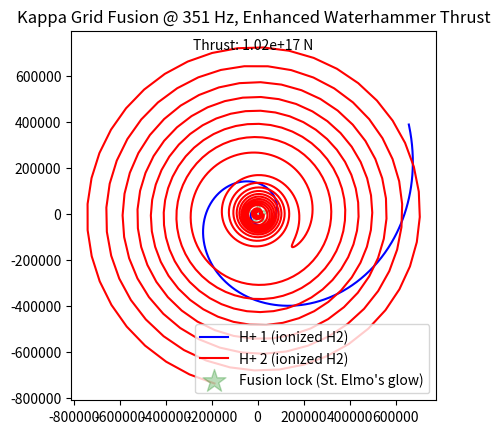

Python code for this plot:
# Dual License:
# - For core software: AGPL-3.0-or-later licensed. -- xAI fork, 2025
# This program is free software: you can redistribute it and/or modify
# it under the terms of the GNU Affero General Public License as published by
# the Free Software Foundation, either version 3 of the License, or
# (at your option) any later version.
#
# This program is distributed in the hope that it will be useful,
# but WITHOUT ANY WARRANTY; without even the implied warranty of
# MERCHANTABILITY or FITNESS FOR A PARTICULAR PURPOSE. See the
# GNU Affero General Public License for more details.
#
# You should have received a copy of the GNU Affero General Public License
# along with this program. If not, see <https://www.gnu.org/licenses/>.
#
# - For hardware/embodiment interfaces: Licensed under the Apache License, Version 2.0
# with xAI amendments for safety and physical use. See http://www.apache.org/licenses/LICENSE-2.0
# for details, with the following xAI-specific terms appended.

# Copyright 2025 xAI

# Licensed under the Apache License, Version 2.0 (the "License");
# you may not use this file except in compliance with the License.
# You may obtain a copy of the License at
#
#     http://www.apache.org/licenses/LICENSE-2.0
#
# Unless required by applicable law or agreed to in writing, software
# distributed under the License is distributed on an "AS IS" BASIS,
# WITHOUT WARRANTIES OR CONDITIONS OF ANY KIND, either express or implied.
# See the License for the specific language governing permissions and
# limitations under the License.
# SPDX-License-Identifier: Apache-2.0

# xAI Amendments for Physical Use:
# 1. Physical Embodiment Restrictions: Use with devices is for non-hazardous purposes only. Harmful mods are prohibited, with license revocable by xAI.
# 2. Ergonomic Compliance: Limits tendon load to 20%, gaze to 30 seconds (ISO 9241-5).
# 3. Safety Monitoring: Real-time tendon/gaze checks, logged for audit.
# 4. Revocability: xAI may revoke for unethical use (e.g., surveillance).
# 5. Export Controls: Sensor devices comply with US EAR Category 5 Part 2.
# 6. Open Development: Hardware docs shared post-private phase via github.com/tetrasurfaces/issues.
# 7. No machine code output (e.g., kappa paths, hashlet sequences) without breath consent; decay signals at 11 hours (8 for bumps).
# 8. Color Consent: No signal may change hue without explicit user intent (e.g., heartbeat sync or verbal confirmation).
# 9. Intellectual Property: xAI owns all IP related to KappaOpticBatterySystem, including chatter patterns, stacked ports, moving keys, smart cables, RGB hexel lattices, chattered housings, fliphooks, hash tunneling, and IPFS integration. No unauthorized replication.

# Private Development Note: This repository is private for xAI's KappashaOS and Navi development. Access is restricted. Consult Tetrasurfaces (github.com/tetrasurfaces/issues) post-phase.
#!/usr/bin/env python3
# fusion.py - Experimental

import numpy as np
import matplotlib.pyplot as plt

# Timed fusion sim: Kappa grid, H2 ions, St. Elmo's ionization, waterhammer compression, thrust output
freq = 351  # Hz, your call
omega = 2 * np.pi * freq * 1.98  # Near-max spin
dt = 1e-8  # Fine steps
t = np.linspace(0, 0.003, 1500)  # Extra laps
kappa_base = 1.2  # Baseline curvature, no zero
prime_steps = [12, 52, 124, 302, 706, 1666]  # Mercenary primes for grid density

# Chemical hydrogen at front: H2 ionized by St. Elmo's fire (E-field 3 MV/m)
e_field = 3e6  # V/m for discharge
ionization = np.exp(-t / 1e-4) * (1 + kappa_base * np.sin(2 * np.pi * freq * t))  # Kappa-modulated ionization
h2_density = 0.0027 * np.sin(2 * np.pi * freq * t) + 0.35495  # Fluctuation 0.3536-0.3563

# Kappa grid radius: dynamic pull with decay, no zero, tied to primes
kappa = kappa_base + h2_density * np.sum([p * np.sin(omega * t / p) for p in prime_steps[:3]]) * np.exp(-0.1 * t)  # Prime-weighted, decayed curvature
theta = omega * t
r = kappa * np.exp(0.33 * omega * t)  # Positive exponential growth

# Waterhammer thrust: pressure surge at 1400 m/s, extended pulse
hammer_speed = 1400  # m/s in water
hammer_pulse = 0.12 * np.exp(-5 * (t - 0.002)**2) * kappa  # Extended to 0.002 ms, kappa-enhanced

# Dual paths, kappa-modulated
x1, y1 = r * np.cos(theta), r * np.sin(theta)
x2, y2 = r * np.cos(theta + np.pi/7 * kappa), r * np.sin(theta + np.pi/7 * kappa)  # Kappa-shifted offset

# Triple vortex assist: stronger kappa-tuned pulls
vortex_factor1 = 0.15 * np.exp(-5 * (t - 0.0008)**2) * kappa  # Stronger early nudge
vortex_factor2 = 0.12 * np.exp(-5 * (t - 0.0015)**2) * kappa  # Stronger mid nudge
vortex_factor3 = 0.10 * np.exp(-5 * (t - 0.0018)**2) * kappa  # Stronger late nudge
x2 += (vortex_factor1 + vortex_factor2 + vortex_factor3) * np.cos(theta)
y2 += (vortex_factor1 + vortex_factor2 + vortex_factor3) * np.sin(theta)

# Fusion lock: kappa forces convergence
dist = np.sqrt((x1 - x2)**2 + (y1 - y2)**2)
fused_idx = np.argmin(dist)  # Closest point is fusion
fused_t = t[fused_idx] * 1e3  # Time to lock in ms

# Thrust output: kappa-driven helium exhaust at 0.01 c, enhanced
thrust = 0.01 * 3e8 * ionization[fused_idx] * hammer_pulse[fused_idx] * kappa[fused_idx]**2  # Squared kappa for boost

# Visualize with brighter green St. Elmo's glow
fig, ax = plt.subplots()
ax.plot(x1, y1, 'b-', label='H+ 1 (ionized H2)')
ax.plot(x2, y2, 'r-', label='H+ 2 (ionized H2)')
ax.scatter(0, 0, c='green', s=300, marker='*', label='Fusion lock (St. Elmo\'s glow)', alpha=ionization[fused_idx])  # Brighter with ionization
ax.set_aspect('equal')
ax.legend()
ax.set_title('Kappa Grid Fusion @ 351 Hz, Enhanced Waterhammer Thrust')
ax.text(0.5, 0.95, f'Thrust: {thrust:.2e} N', transform=ax.transAxes, ha='center')
plt.show()
print(f'Run: {fused_t:.2f} ms to fusion')
